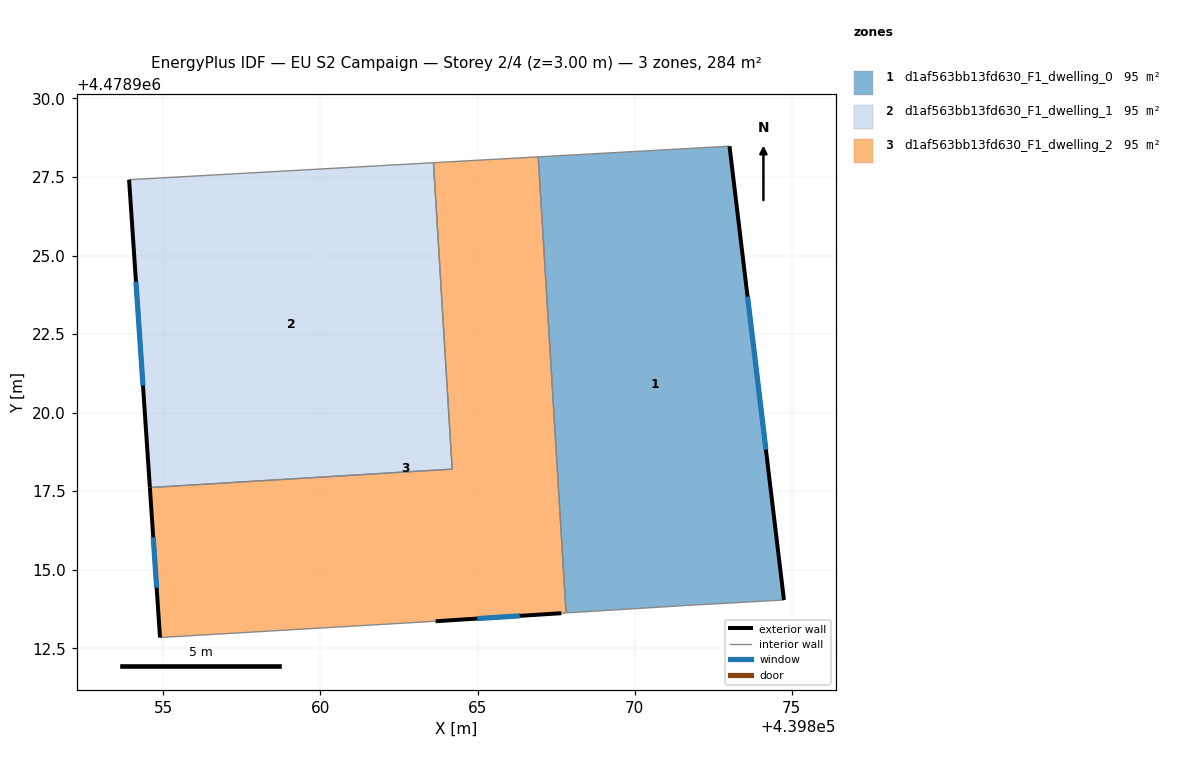
=== STOREY PLAN SPEC (per zone: floor XY polygon, exterior-wall plan segments, windows/doors) ===
zone 1: d1af563bb13fd630_F1_dwelling_0  (94.7 m²)
  floor: (439873.02, 4478928.48) (439874.75, 4478914.04) (439871.65, 4478913.86) (439867.82, 4478913.62) (439866.93, 4478928.14)
  exterior wall: (439874.75, 4478914.04) – (439873.02, 4478928.48)  [14.5 m]
    window: (439874.18, 4478918.82) – (439873.60, 4478923.69)  [5.0 m²]
  interior walls: 4
zone 2: d1af563bb13fd630_F1_dwelling_1  (94.7 m²)
  floor: (439863.60, 4478927.95) (439864.19, 4478918.20) (439854.57, 4478917.61) (439853.91, 4478927.41)
  exterior wall: (439853.91, 4478927.41) – (439854.57, 4478917.61)  [9.8 m]
    window: (439854.13, 4478924.16) – (439854.35, 4478920.86)  [3.3 m²]
  interior walls: 3
zone 3: d1af563bb13fd630_F1_dwelling_2  (94.8 m²)
  floor: (439866.93, 4478928.14) (439867.82, 4478913.62) (439867.67, 4478913.62) (439863.67, 4478913.36) (439854.89, 4478912.84) (439854.57, 4478917.61) (439864.19, 4478918.20) (439863.60, 4478927.95)
  exterior wall: (439854.57, 4478917.61) – (439854.89, 4478912.84)  [4.8 m]
    window: (439854.68, 4478916.03) – (439854.79, 4478914.42)  [1.6 m²]
  exterior wall: (439863.67, 4478913.36) – (439867.67, 4478913.62)  [4.0 m]
    window: (439864.99, 4478913.44) – (439866.34, 4478913.53)  [1.4 m²]
  interior walls: 6

=== DERIVED (storey summary) ===
Building: EU S2 Campaign
Storey: 2 of 4  (floor level z = 3.00 m)
Storey gross floor area: 284.2 m²
Zones on this storey: 3
  - d1af563bb13fd630_F1_dwelling_0: floor 94.7 m²; exterior wall 14.5 m (43.6 m²); 1 window(s) 5.0 m²; WWR 11.4%
  - d1af563bb13fd630_F1_dwelling_1: floor 94.7 m²; exterior wall 9.8 m (29.5 m²); 1 window(s) 3.3 m²; WWR 11.4%
  - d1af563bb13fd630_F1_dwelling_2: floor 94.8 m²; exterior wall 8.8 m (26.4 m²); 2 window(s) 3.0 m²; WWR 11.4%
Zone adjacency (shared interzone walls):
  - d1af563bb13fd630_F1_dwelling_0 ↔ d1af563bb13fd630_F1_dwelling_2
  - d1af563bb13fd630_F1_dwelling_1 ↔ d1af563bb13fd630_F1_dwelling_2